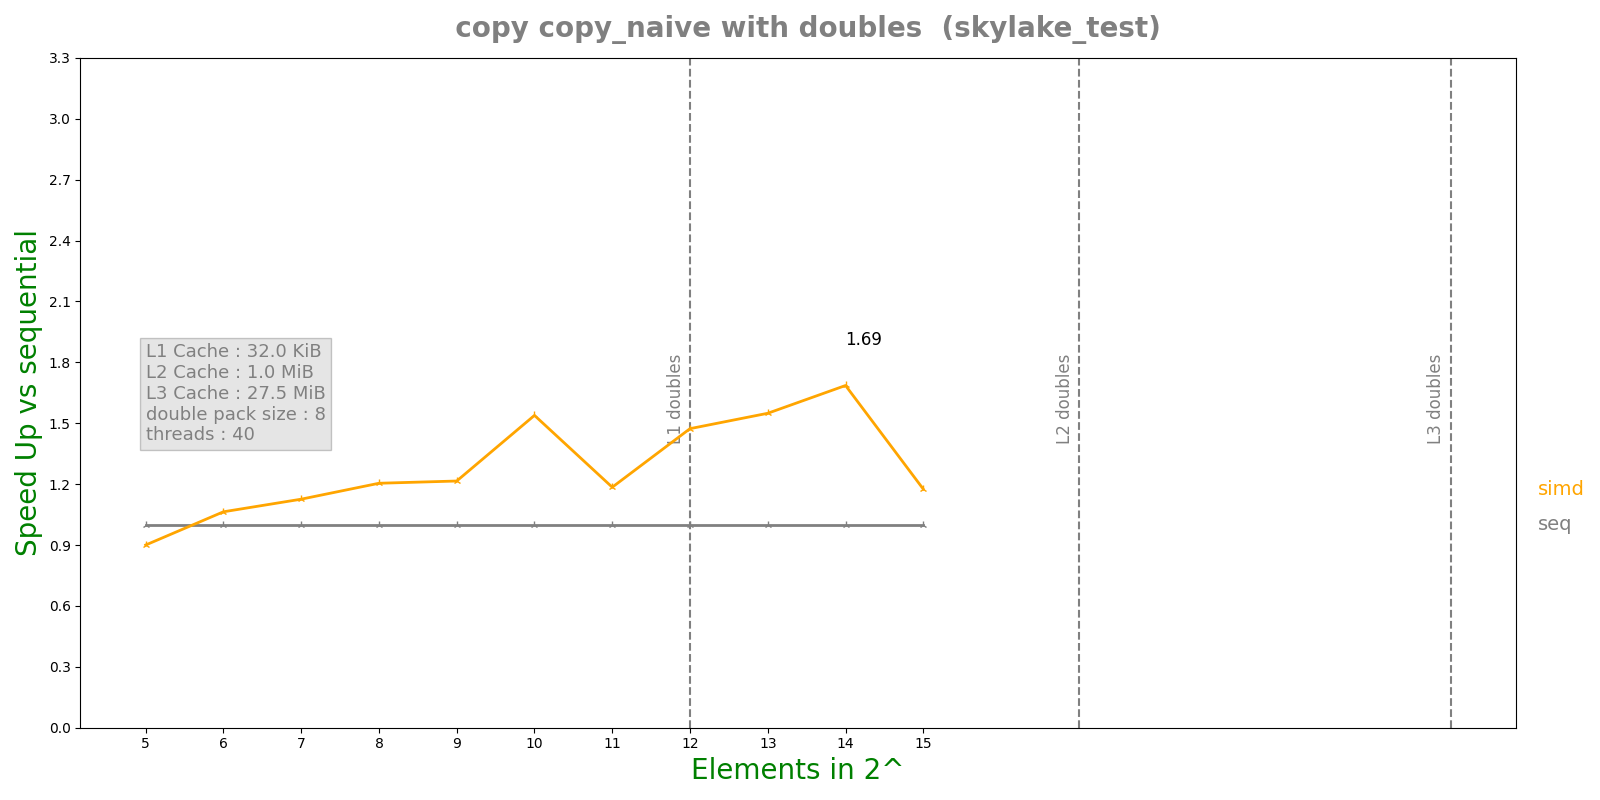

Source data for this figure (header and first rows):
n, lane, threads, seq, simd, par, simdpar
5, 8, 40, 2.529e-08, 2.81e-08, 3.22303e-05, 3.1567e-08
6, 8, 40, 3.658e-08, 3.439e-08, 5.93872e-05, 3.3543e-08
7, 8, 40, 7.624e-08, 6.772e-08, 0.0001148, 6.7939e-08
8, 8, 40, 9.362e-08, 7.774e-08, 0.0001152, 7.5782e-08
9, 8, 40, 1.1311e-07, 9.307e-08, 0.000115, 9.0887e-08
10, 8, 40, 2.0618e-07, 1.34e-07, 0.0002724, 1.47704e-07
11, 8, 40, 3.7576e-07, 3.1716e-07, 0.0001103, 2.99392e-07
12, 8, 40, 1.77282e-06, 1.20332e-06, 0.0001106, 1.13934e-06
13, 8, 40, 3.1263e-06, 2.0182e-06, 0.0001106, 2.06067e-06
14, 8, 40, 6.30398e-06, 3.73932e-06, 0.0001123, 3.74197e-06
15, 8, 40, 7.57748e-06, 6.44692e-06, 0.0001191, 8.76206e-06
